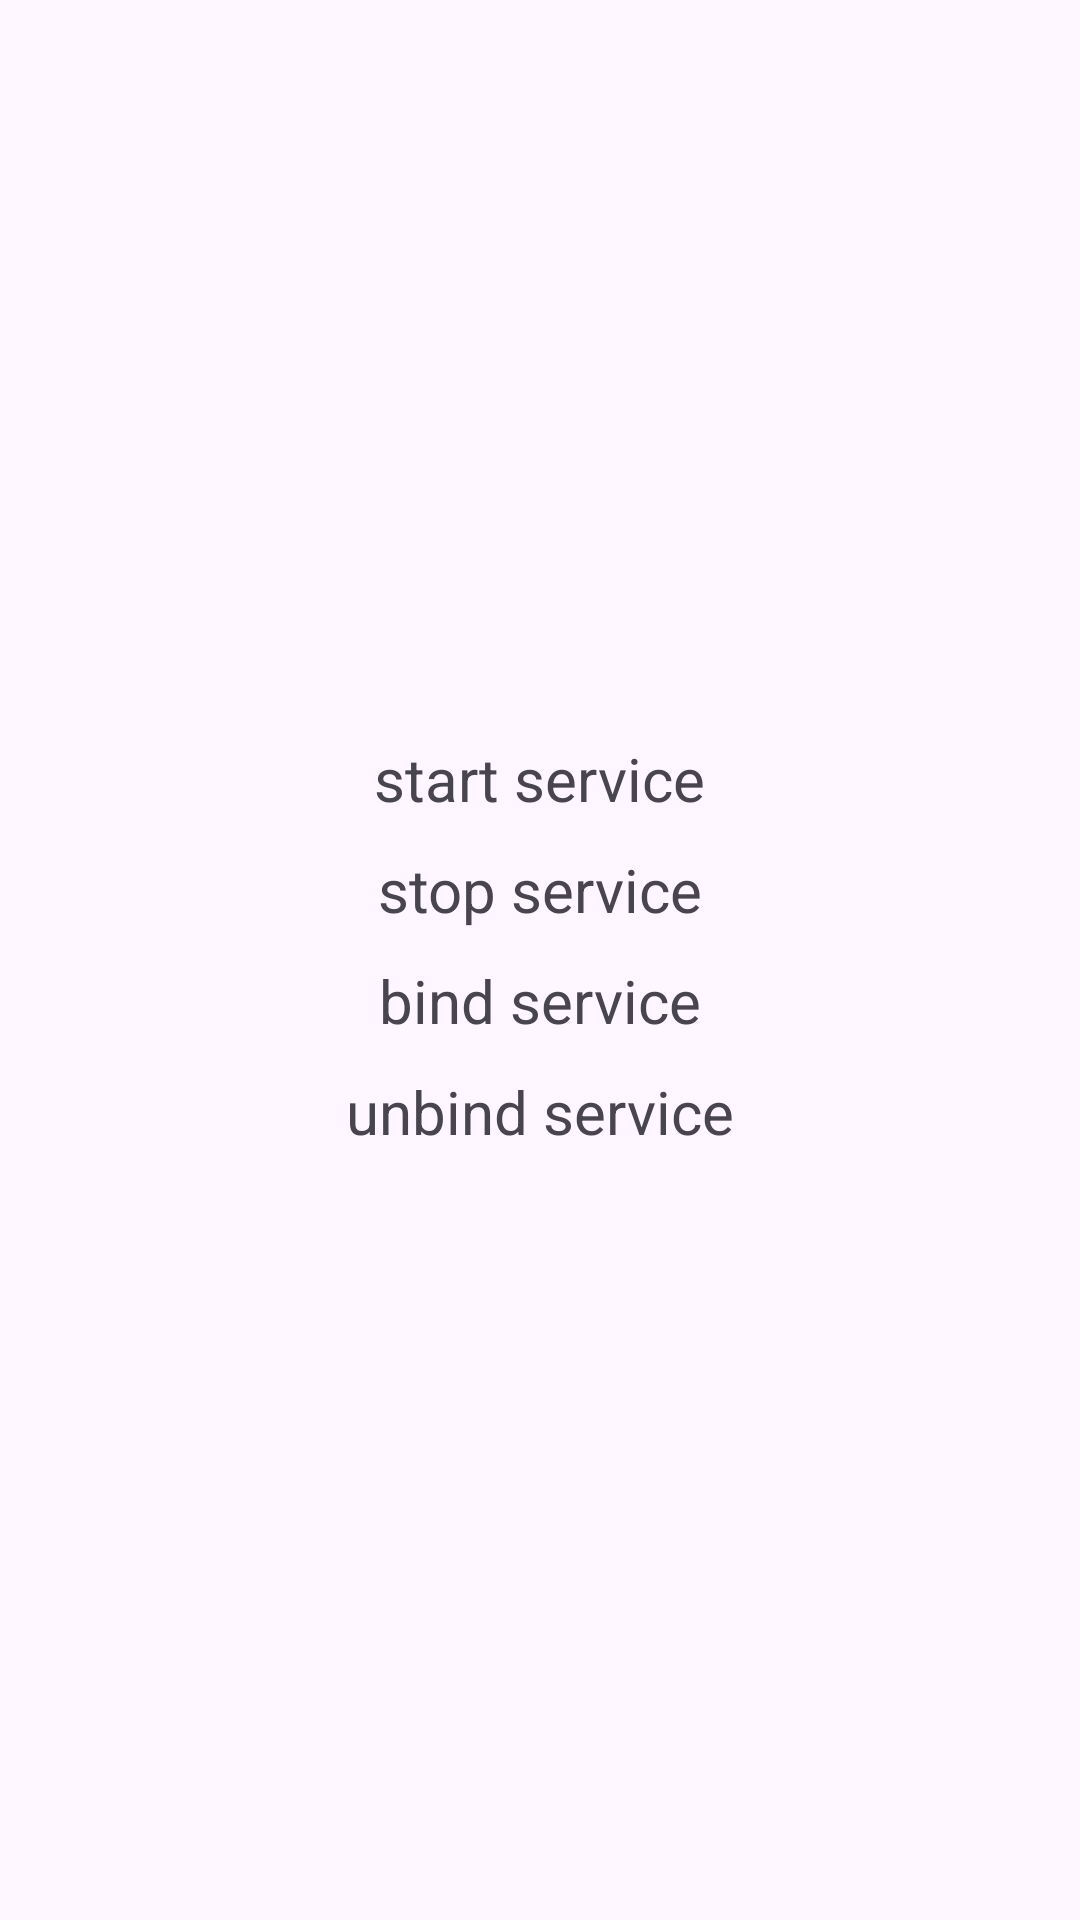

This screen was rendered from an Android layout file. Write that file and the resources it references.
<!-- AndroidManifest.xml: application theme Theme.AndroidKnowledge -->
<!-- res/layout/activity_service_bind.xml -->
<?xml version="1.0" encoding="utf-8"?>
<androidx.constraintlayout.widget.ConstraintLayout xmlns:android="http://schemas.android.com/apk/res/android"
    android:layout_width="match_parent"
    android:layout_height="match_parent">
    <LinearLayout
        android:layout_width="match_parent"
        android:layout_height="match_parent"
        android:orientation="vertical"
        android:gravity="center">
        <TextView
            android:id="@+id/start"
            android:text="start service"
            android:textSize="20sp"
            android:layout_marginBottom="10dp"
            android:layout_height="wrap_content"
            android:layout_width="wrap_content"/>
        <TextView
            android:id="@+id/stop"
            android:text="stop service"
            android:textSize="20sp"
            android:layout_marginBottom="10dp"
            android:layout_width="wrap_content"
            android:layout_height="wrap_content" />
        <TextView
            android:id="@+id/bind"
            android:text="bind service"
            android:textSize="20sp"
            android:layout_marginBottom="10dp"
            android:layout_height="wrap_content"
            android:layout_width="wrap_content"/>
        <TextView
            android:id="@+id/unbind"
            android:text="unbind service"
            android:textSize="20sp"
            android:layout_marginBottom="10dp"
            android:layout_width="wrap_content"
            android:layout_height="wrap_content" />
    </LinearLayout>


</androidx.constraintlayout.widget.ConstraintLayout>
<!-- resources referenced by this layout -->
<resources>
  <style name="Theme.AndroidKnowledge" parent="Base.Theme.AndroidKnowledge" />
  <style name="Base.Theme.AndroidKnowledge" parent="Theme.Material3.DayNight.NoActionBar">
          
          
      </style>
</resources>
